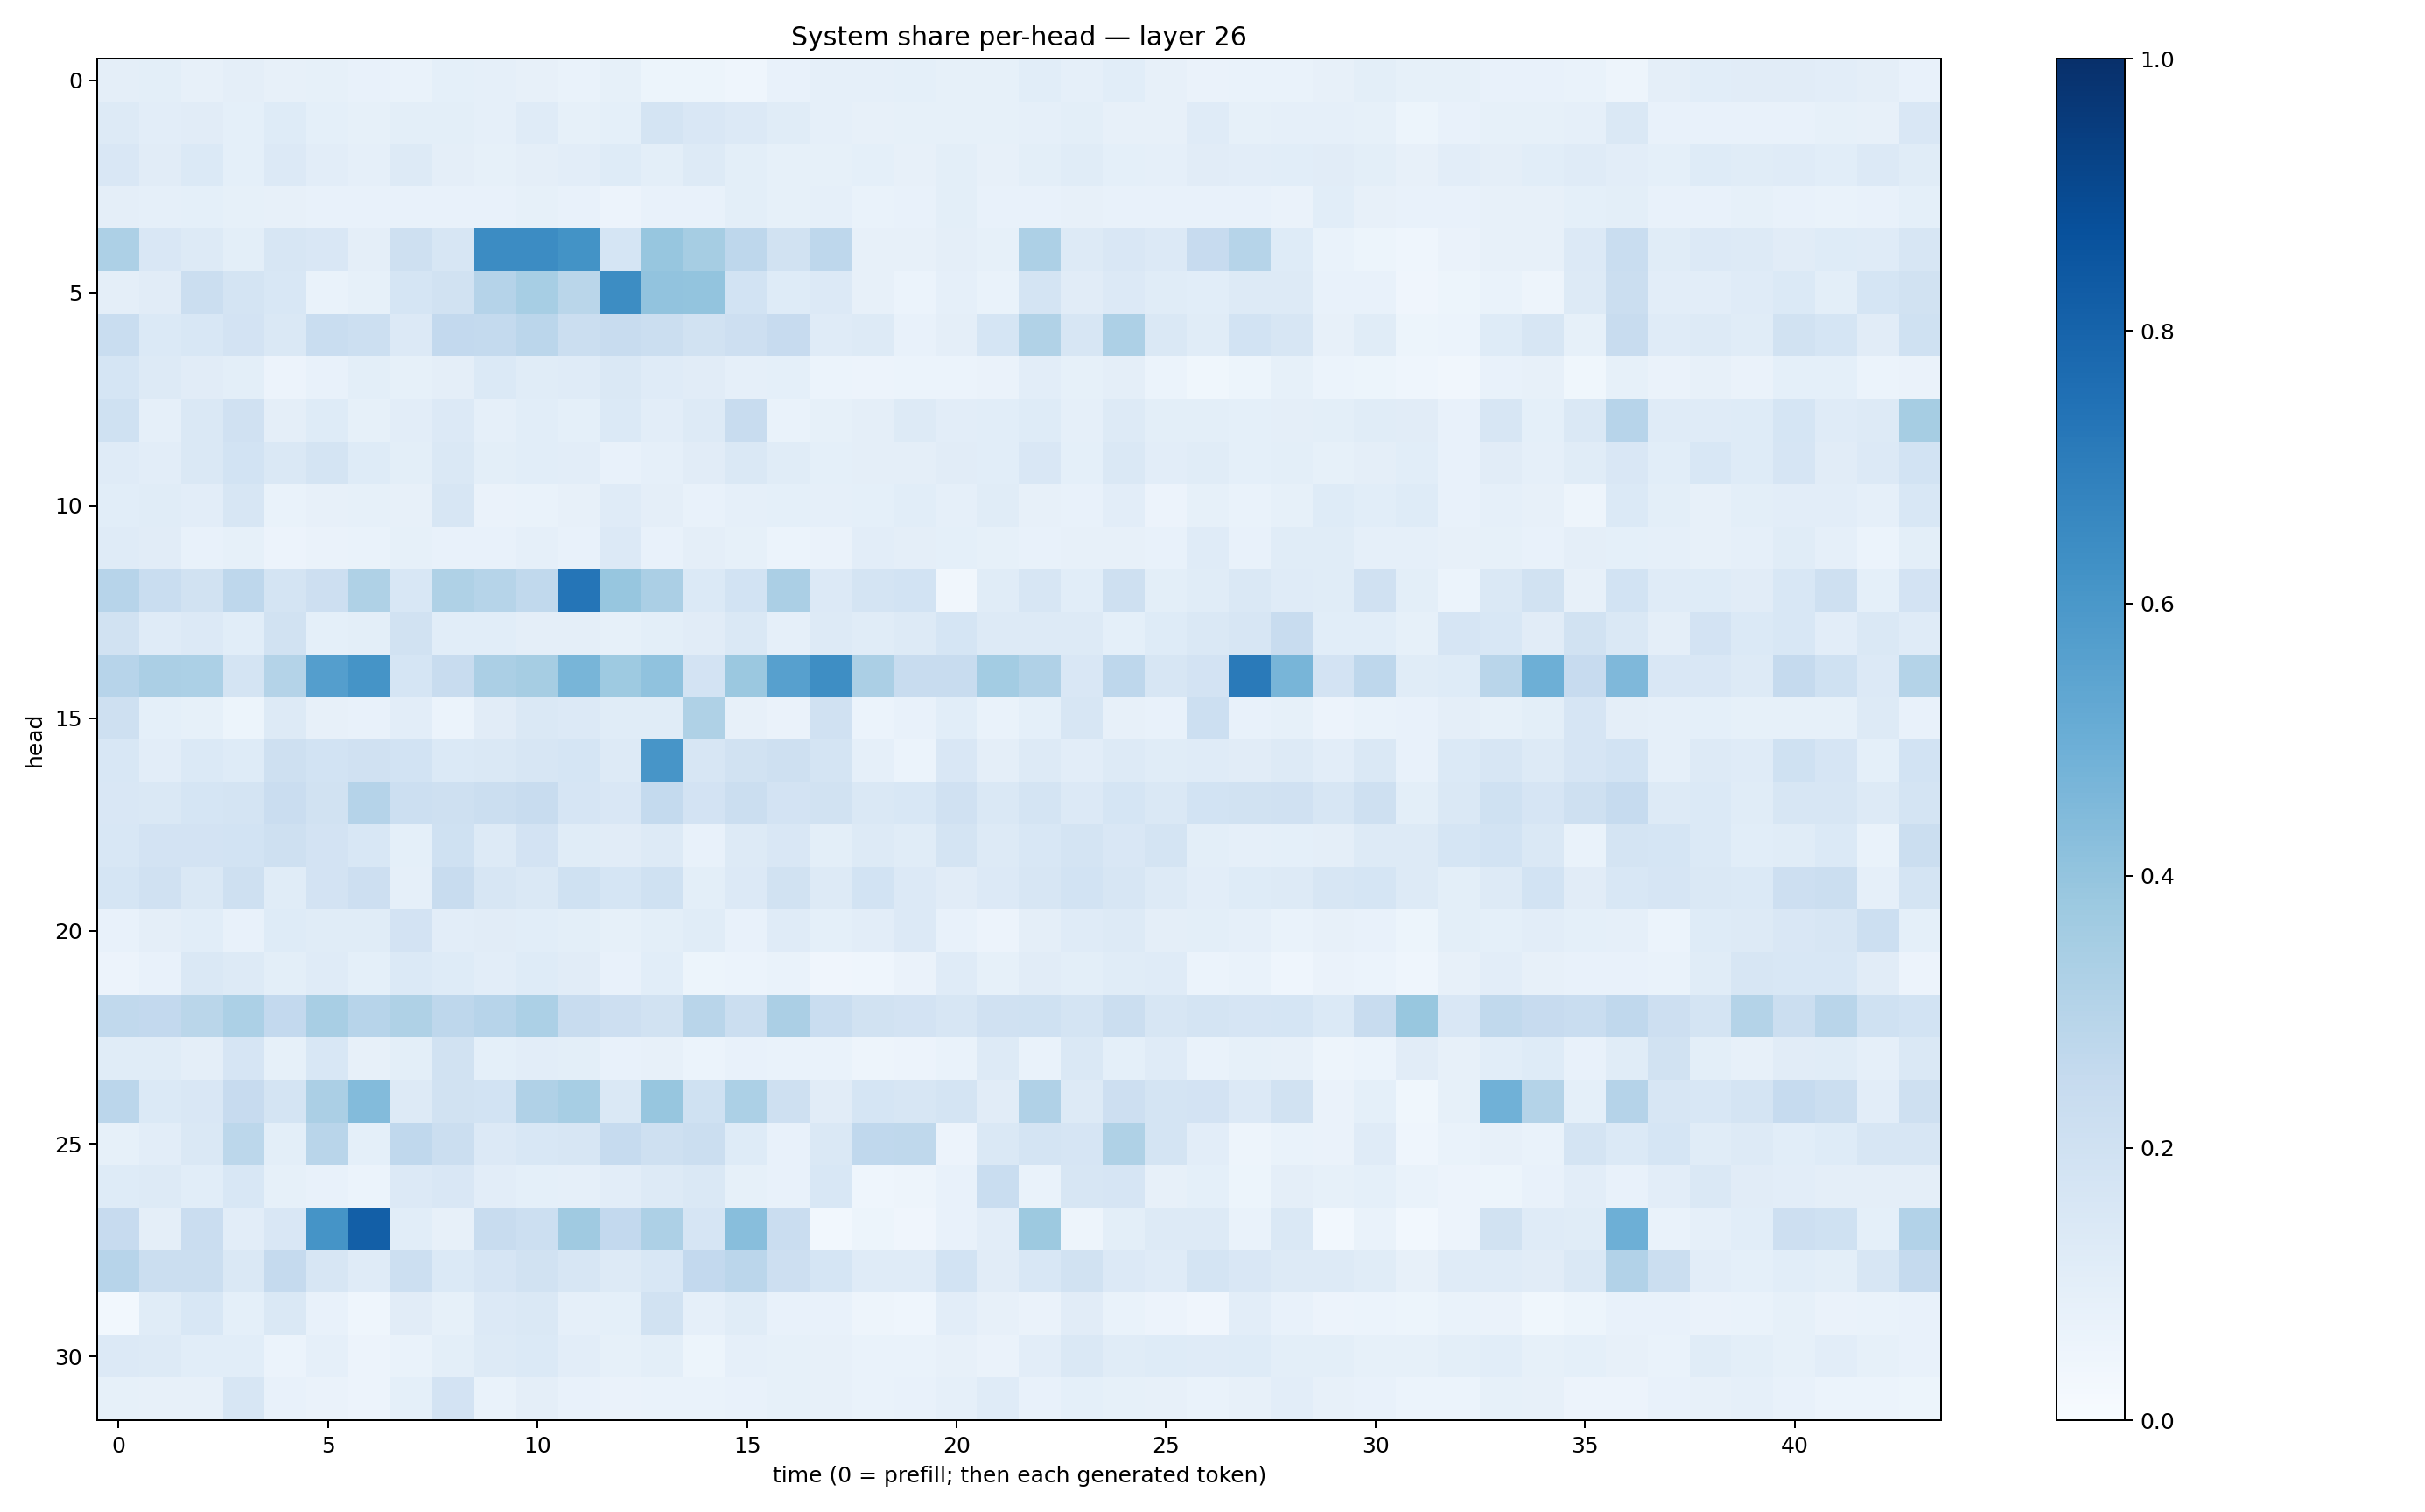

Source data for this figure (header and first rows):
0.09526051, 0.098913215, 0.079138756, 0.09390636, 0.08012938, 0.08429956, 0.074626416, 0.06948801, 0.09117745, 0.08665255, 0.079521276, 0.06710917, 0.08435624, 0.054057132, 0.051503934, 0.043962196, 0.075052105, 0.087419845, 0.08602819, 0.09041504, 0.08528184, 0.08490071, 0.10630915, 0.08617128
0.1289, 0.1042, 0.1116, 0.09165, 0.1228, 0.09214, 0.08273, 0.09851, 0.09974, 0.08761, 0.1184, 0.0849, 0.09294, 0.1757, 0.1496, 0.1335, 0.1163, 0.08742, 0.07823, 0.08533, 0.08534, 0.08534, 0.08721, 0.09974
0.1499, 0.1129, 0.1386, 0.09215, 0.133, 0.102, 0.08806, 0.1314, 0.09495, 0.08222, 0.09685, 0.1031, 0.1218, 0.09915, 0.1326, 0.09803, 0.08575, 0.08297, 0.09078, 0.07967, 0.1014, 0.0792, 0.1006, 0.1152
0.09423, 0.08832, 0.09051, 0.08576, 0.08078, 0.07787, 0.07677, 0.0714, 0.07537, 0.07697, 0.08304, 0.07064, 0.05584, 0.07521, 0.07586, 0.1008, 0.08409, 0.08824, 0.06707, 0.07354, 0.09997, 0.07792, 0.0742, 0.07975
0.3253, 0.1497, 0.1263, 0.09781, 0.1627, 0.1489, 0.09384, 0.2034, 0.1602, 0.6466, 0.6449, 0.6194, 0.1692, 0.3922, 0.3488, 0.2751, 0.1925, 0.2749, 0.07841, 0.07976, 0.09704, 0.0822, 0.3247, 0.1289
0.09669, 0.1129, 0.2237, 0.1733, 0.1539, 0.07013, 0.08556, 0.1698, 0.1911, 0.3035, 0.3441, 0.2865, 0.6433, 0.4027, 0.3985, 0.1848, 0.1235, 0.1329, 0.08114, 0.06056, 0.08828, 0.07, 0.1791, 0.1113
0.2342, 0.1379, 0.1529, 0.1813, 0.1408, 0.2318, 0.2177, 0.1331, 0.261, 0.2557, 0.2823, 0.22, 0.24, 0.223, 0.1889, 0.2119, 0.2446, 0.1179, 0.1283, 0.07609, 0.09665, 0.1681, 0.3137, 0.1591
0.1708, 0.1287, 0.1132, 0.1015, 0.05794, 0.07389, 0.1001, 0.08592, 0.09461, 0.1401, 0.1138, 0.1203, 0.1441, 0.1205, 0.1125, 0.08876, 0.09289, 0.05922, 0.05614, 0.06198, 0.06155, 0.06373, 0.1044, 0.08211
0.2023, 0.08983, 0.143, 0.1983, 0.09668, 0.1247, 0.08272, 0.1039, 0.1341, 0.08742, 0.1082, 0.08995, 0.137, 0.1017, 0.1289, 0.2364, 0.06935, 0.08205, 0.09721, 0.1309, 0.103, 0.1063, 0.1217, 0.08629
0.119, 0.1036, 0.1476, 0.1854, 0.1469, 0.1721, 0.1233, 0.1008, 0.147, 0.1015, 0.1064, 0.1028, 0.07512, 0.08709, 0.1126, 0.1437, 0.1172, 0.09239, 0.09603, 0.09413, 0.111, 0.1092, 0.152, 0.09198
0.1058, 0.1147, 0.1022, 0.1587, 0.06853, 0.07867, 0.08407, 0.0799, 0.1632, 0.06257, 0.06648, 0.08144, 0.1192, 0.09569, 0.07489, 0.0897, 0.09025, 0.08764, 0.09327, 0.1058, 0.08927, 0.1145, 0.08192, 0.07328
0.1209, 0.1099, 0.0726, 0.08353, 0.05553, 0.06448, 0.06798, 0.08444, 0.07704, 0.07372, 0.08671, 0.07226, 0.1363, 0.07647, 0.0943, 0.08463, 0.05928, 0.06548, 0.1051, 0.09583, 0.09353, 0.08577, 0.07231, 0.08058
0.2944, 0.233, 0.1888, 0.2769, 0.1774, 0.2139, 0.3233, 0.1546, 0.323, 0.2969, 0.2617, 0.7332, 0.3935, 0.334, 0.1388, 0.1853, 0.3352, 0.1334, 0.1784, 0.1863, 0.03464, 0.1168, 0.1573, 0.1063
0.1886, 0.1193, 0.1363, 0.1081, 0.1908, 0.09131, 0.09805, 0.1918, 0.1092, 0.1076, 0.09569, 0.0972, 0.08565, 0.1011, 0.1119, 0.1418, 0.08968, 0.1307, 0.1163, 0.1252, 0.1707, 0.1253, 0.1325, 0.132
0.2959, 0.3321, 0.3308, 0.177, 0.3053, 0.5682, 0.6142, 0.1682, 0.2404, 0.3322, 0.3501, 0.4656, 0.3717, 0.4084, 0.18, 0.3796, 0.5598, 0.6389, 0.3327, 0.2416, 0.239, 0.3574, 0.3194, 0.1519
0.2033, 0.09212, 0.083, 0.05214, 0.1297, 0.08153, 0.07367, 0.1019, 0.05979, 0.112, 0.1455, 0.1346, 0.1139, 0.1144, 0.3208, 0.07821, 0.06493, 0.197, 0.05972, 0.0723, 0.1068, 0.07023, 0.09321, 0.1605
0.153, 0.1036, 0.14, 0.1212, 0.2058, 0.1864, 0.199, 0.1849, 0.1392, 0.146, 0.1601, 0.1691, 0.1293, 0.6059, 0.1588, 0.1947, 0.2094, 0.179, 0.08612, 0.05923, 0.1521, 0.09747, 0.1297, 0.1046
0.1508, 0.143, 0.1699, 0.1736, 0.2297, 0.1919, 0.3031, 0.2166, 0.2051, 0.2218, 0.2383, 0.1675, 0.1505, 0.2571, 0.1803, 0.2217, 0.1806, 0.1911, 0.1465, 0.1525, 0.1982, 0.1444, 0.1752, 0.136
0.1528, 0.1806, 0.1811, 0.1859, 0.2037, 0.1834, 0.1544, 0.09075, 0.1994, 0.1287, 0.1826, 0.1168, 0.1124, 0.1256, 0.07675, 0.1325, 0.1493, 0.1006, 0.1292, 0.1149, 0.1721, 0.1297, 0.1541, 0.1775
0.1714, 0.1959, 0.1425, 0.2047, 0.1162, 0.1817, 0.2112, 0.08963, 0.238, 0.1566, 0.1425, 0.2027, 0.1717, 0.2026, 0.09982, 0.1345, 0.1903, 0.1327, 0.1871, 0.1334, 0.111, 0.1353, 0.1576, 0.1841
0.07762, 0.09524, 0.1088, 0.07434, 0.1248, 0.1146, 0.114, 0.1834, 0.1028, 0.1109, 0.1088, 0.101, 0.08391, 0.101, 0.114, 0.07167, 0.1176, 0.09146, 0.1045, 0.1338, 0.07595, 0.05663, 0.09475, 0.1192
0.05779, 0.07461, 0.1421, 0.1322, 0.09807, 0.1186, 0.09003, 0.1398, 0.1219, 0.1048, 0.1217, 0.11, 0.07654, 0.1085, 0.05184, 0.06212, 0.06684, 0.04051, 0.04576, 0.06493, 0.1175, 0.08298, 0.1104, 0.09822
0.2635, 0.2581, 0.286, 0.3306, 0.2591, 0.3427, 0.2968, 0.3222, 0.2764, 0.2958, 0.3303, 0.2346, 0.2132, 0.1911, 0.2914, 0.2215, 0.3346, 0.2327, 0.1917, 0.18, 0.1612, 0.1961, 0.2027, 0.1758
0.1139, 0.114, 0.0965, 0.1642, 0.08277, 0.1542, 0.07873, 0.09788, 0.1918, 0.09173, 0.1044, 0.1006, 0.07085, 0.08087, 0.0599, 0.07749, 0.06704, 0.06761, 0.04717, 0.05701, 0.06832, 0.1253, 0.06902, 0.1412
0.2829, 0.1378, 0.1485, 0.245, 0.179, 0.3357, 0.4406, 0.1254, 0.1889, 0.1852, 0.3199, 0.3458, 0.1445, 0.392, 0.1994, 0.3289, 0.2047, 0.1108, 0.1685, 0.1603, 0.1767, 0.1116, 0.3164, 0.1326
0.08212, 0.1021, 0.1407, 0.2794, 0.1008, 0.2923, 0.0904, 0.2695, 0.2203, 0.1346, 0.1558, 0.1602, 0.2484, 0.2105, 0.2199, 0.1215, 0.0757, 0.1448, 0.2691, 0.2728, 0.05544, 0.1483, 0.1784, 0.1658
0.1211, 0.1283, 0.1077, 0.1543, 0.0859, 0.07572, 0.06127, 0.1367, 0.1505, 0.1019, 0.09165, 0.08753, 0.104, 0.1312, 0.1411, 0.08445, 0.07665, 0.1546, 0.04388, 0.0495, 0.07349, 0.2328, 0.06771, 0.1578
0.2443, 0.09682, 0.2292, 0.1046, 0.1502, 0.6137, 0.8172, 0.1058, 0.0794, 0.235, 0.2183, 0.3696, 0.2609, 0.3244, 0.1654, 0.4274, 0.2298, 0.02885, 0.05128, 0.04063, 0.0733, 0.1044, 0.3774, 0.04925
0.2942, 0.2237, 0.226, 0.145, 0.252, 0.1584, 0.119, 0.2182, 0.1378, 0.1655, 0.1899, 0.1586, 0.1308, 0.1557, 0.2609, 0.2826, 0.2112, 0.1709, 0.1184, 0.1207, 0.1865, 0.1128, 0.1539, 0.1891
0.02835, 0.1147, 0.1543, 0.09114, 0.1468, 0.07513, 0.04672, 0.1127, 0.08375, 0.1362, 0.1454, 0.08717, 0.09177, 0.1882, 0.08832, 0.1138, 0.07418, 0.07681, 0.0479, 0.04425, 0.105, 0.08124, 0.06386, 0.1128
0.1364, 0.1321, 0.1084, 0.1092, 0.05932, 0.08805, 0.0573, 0.06716, 0.09804, 0.1273, 0.1386, 0.1031, 0.08366, 0.09986, 0.05355, 0.08882, 0.08461, 0.07974, 0.06807, 0.06922, 0.07819, 0.06619, 0.1048, 0.1411
0.0858, 0.07955, 0.07861, 0.1615, 0.07769, 0.06591, 0.05728, 0.09184, 0.1799, 0.0698, 0.09381, 0.07512, 0.06583, 0.06763, 0.06742, 0.07627, 0.08333, 0.07833, 0.06953, 0.07118, 0.08605, 0.121, 0.07737, 0.0934
